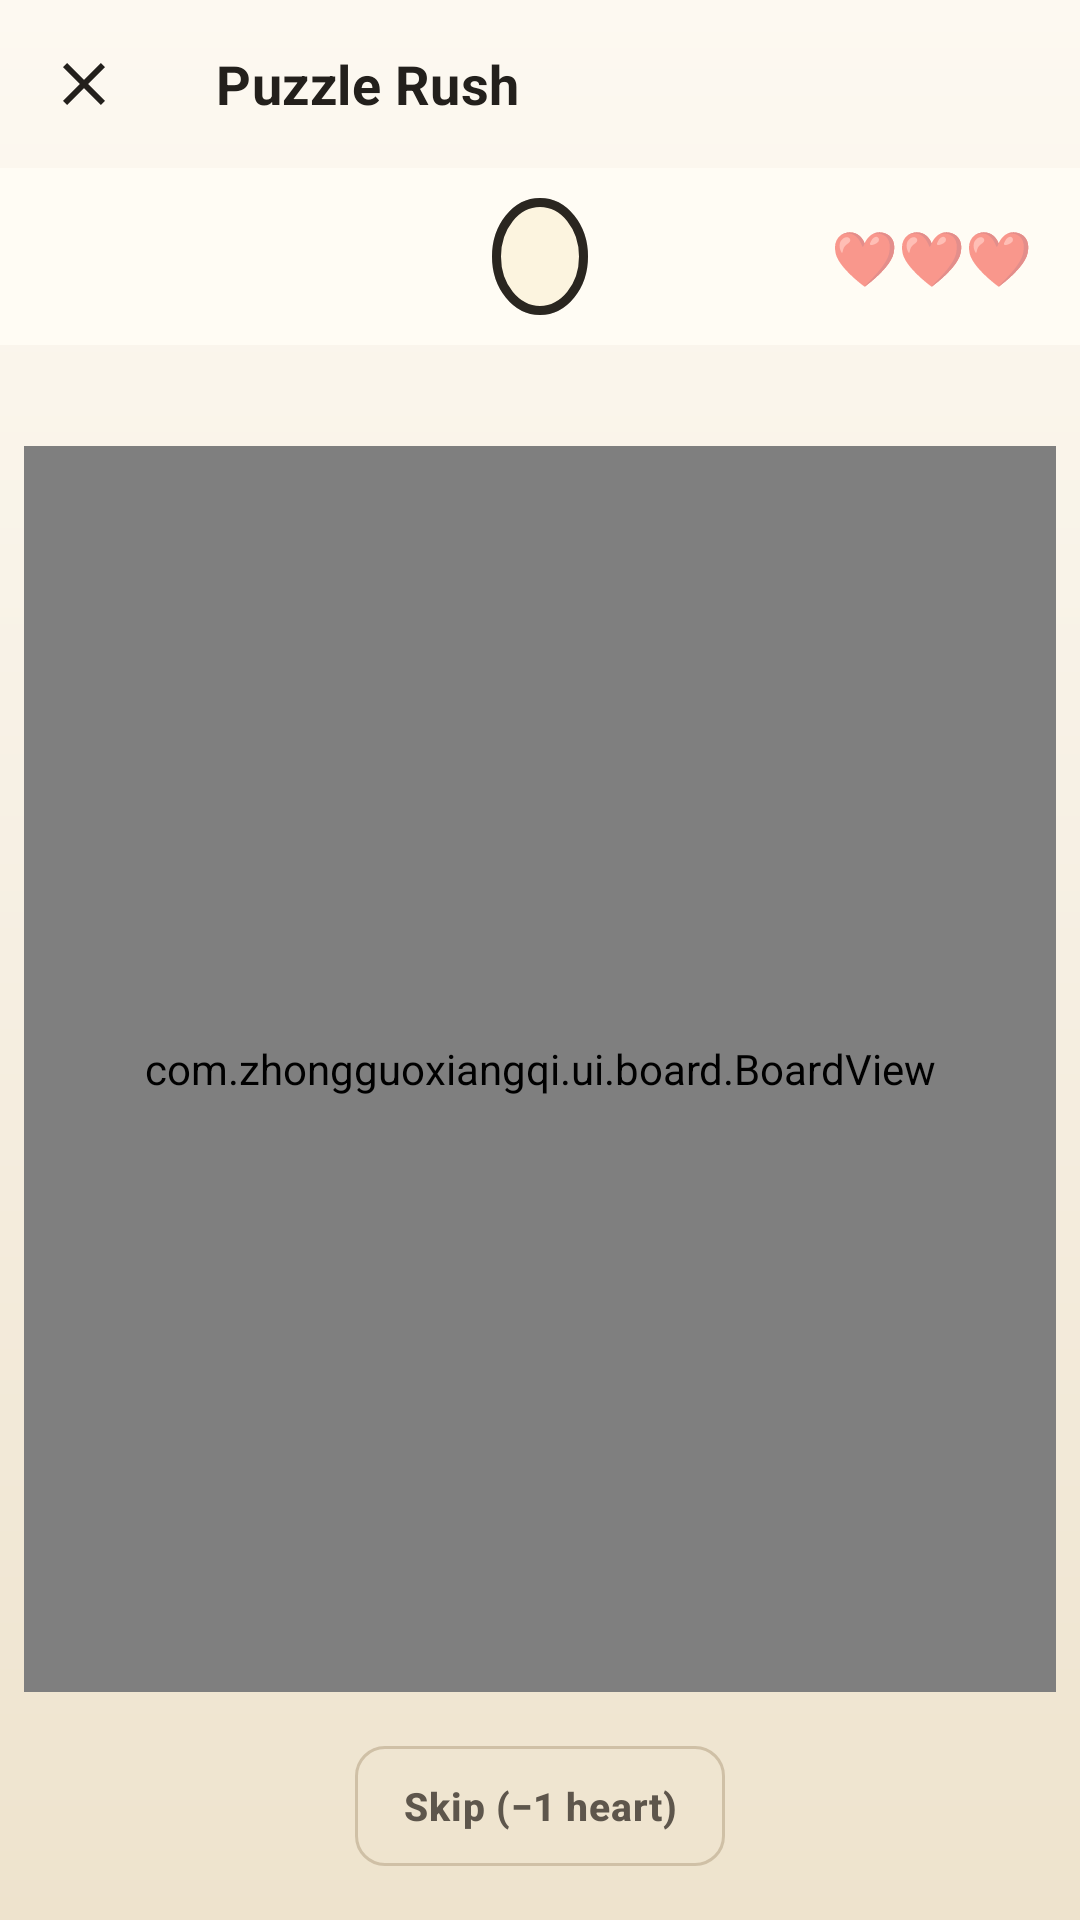

This screen was rendered from an Android layout file. Write that file and the resources it references.
<!-- AndroidManifest.xml: application theme Theme.ZhongguoXiangqi -->
<!-- res/layout/activity_puzzle_rush.xml -->
<?xml version="1.0" encoding="utf-8"?>
<LinearLayout xmlns:android="http://schemas.android.com/apk/res/android"
    xmlns:app="http://schemas.android.com/apk/res-auto"
    xmlns:tools="http://schemas.android.com/tools"
    android:layout_width="match_parent"
    android:layout_height="match_parent"
    android:orientation="vertical"
    android:background="@drawable/bg_page">

    <com.google.android.material.appbar.MaterialToolbar
        android:id="@+id/toolbar"
        android:layout_width="match_parent"
        android:layout_height="wrap_content"
        app:title="@string/puzzle_rush_title"
        app:titleTextColor="@color/text_primary"
        app:navigationIcon="@drawable/ic_close"
        app:navigationIconTint="@color/text_primary" />

    
    <LinearLayout
        android:id="@+id/rush_hud"
        android:layout_width="match_parent"
        android:layout_height="wrap_content"
        android:orientation="horizontal"
        android:gravity="center_vertical"
        android:paddingHorizontal="16dp"
        android:paddingVertical="10dp"
        android:background="@color/surface_raised">

        
        <LinearLayout
            android:layout_width="0dp"
            android:layout_weight="1"
            android:layout_height="wrap_content"
            android:orientation="vertical">

            <TextView
                android:id="@+id/rush_score_text"
                android:layout_width="wrap_content"
                android:layout_height="wrap_content"
                android:textColor="@color/action"
                android:textSize="20sp"
                android:textStyle="bold"
                android:fontFamily="serif"
                tools:text="得分 0" />

            <TextView
                android:id="@+id/rush_combo_text"
                android:layout_width="wrap_content"
                android:layout_height="wrap_content"
                android:textColor="#FF9800"
                android:textSize="12sp"
                android:textStyle="bold"
                android:visibility="gone"
                tools:text="🔥 连击 x3" />
        </LinearLayout>

        
        <LinearLayout
            android:layout_width="wrap_content"
            android:layout_height="wrap_content"
            android:orientation="horizontal"
            android:gravity="center_vertical"
            android:paddingHorizontal="16dp"
            android:paddingVertical="6dp"
            android:background="@drawable/bg_opponent_avatar">

            <TextView
                android:id="@+id/rush_timer_text"
                android:layout_width="wrap_content"
                android:layout_height="wrap_content"
                android:textColor="@color/text_primary"
                android:textSize="20sp"
                android:textStyle="bold"
                android:letterSpacing="0.06"
                tools:text="03:00" />
        </LinearLayout>

        
        <LinearLayout
            android:id="@+id/lives_container"
            android:layout_width="0dp"
            android:layout_weight="1"
            android:layout_height="wrap_content"
            android:gravity="end|center_vertical"
            android:orientation="horizontal">

            <TextView
                android:id="@+id/rush_lives_text"
                android:layout_width="wrap_content"
                android:layout_height="wrap_content"
                android:textSize="18sp"
                android:text="❤️❤️❤️" />
        </LinearLayout>

    </LinearLayout>

    
    <LinearLayout
        android:layout_width="match_parent"
        android:layout_height="wrap_content"
        android:orientation="horizontal"
        android:paddingHorizontal="16dp"
        android:paddingVertical="8dp"
        android:gravity="center_vertical">

        <TextView
            android:id="@+id/puzzle_prompt"
            android:layout_width="0dp"
            android:layout_weight="1"
            android:layout_height="wrap_content"
            android:textColor="@color/text_secondary"
            android:textSize="13sp"
            tools:text="红先 · 一步必杀" />

        <TextView
            android:id="@+id/rush_best_badge"
            android:layout_width="wrap_content"
            android:layout_height="wrap_content"
            android:textColor="@color/lounge_soft_gold"
            android:textSize="12sp"
            android:textStyle="bold"
            tools:text="🏆 最高: 15" />
    </LinearLayout>

    
    <FrameLayout
        android:layout_width="match_parent"
        android:layout_height="0dp"
        android:layout_weight="1"
        android:layout_marginHorizontal="8dp">

        <com.zhongguoxiangqi.ui.board.BoardView
            android:id="@+id/board_view"
            android:layout_width="match_parent"
            android:layout_height="match_parent" />

        
        <View
            android:id="@+id/feedback_flash"
            android:layout_width="match_parent"
            android:layout_height="match_parent"
            android:background="#00000000"
            android:visibility="gone" />

        
        <TextView
            android:id="@+id/combo_popup"
            android:layout_width="wrap_content"
            android:layout_height="wrap_content"
            android:layout_gravity="center"
            android:textColor="#FFD700"
            android:textSize="32sp"
            android:textStyle="bold"
            android:shadowColor="#80000000"
            android:shadowDx="2"
            android:shadowDy="2"
            android:shadowRadius="6"
            android:visibility="gone"
            tools:text="+1 妙招！" />
    </FrameLayout>

    
    <LinearLayout
        android:id="@+id/bottom_bar"
        android:layout_width="match_parent"
        android:layout_height="wrap_content"
        android:orientation="horizontal"
        android:gravity="center"
        android:paddingHorizontal="16dp"
        android:paddingVertical="12dp">

        <com.google.android.material.button.MaterialButton
            android:id="@+id/btn_skip"
            style="@style/Widget.Xiangqi.Button.Outlined"
            android:layout_width="wrap_content"
            android:layout_height="wrap_content"
            android:text="@string/puzzle_rush_pass"
            android:textColor="@color/text_secondary"
            android:textSize="13sp" />

    </LinearLayout>

</LinearLayout>
<!-- resources referenced by this layout -->
<resources>
  <color name="action">#C0392B</color>
  <color name="lounge_soft_gold">#DFC48B</color>
  <color name="surface_raised">#FFFCF4</color>
  <color name="text_primary">#23201C</color>
  <color name="text_secondary">#5E564C</color>
  <!-- drawable bg_page (drawable) -->
  <?xml version="1.0" encoding="utf-8"?>
  <layer-list xmlns:android="http://schemas.android.com/apk/res/android">
      <item>
          <shape android:shape="rectangle">
              <gradient
                  android:angle="270"
                  android:startColor="@color/page_grad_1"
                  android:centerColor="@color/page_grad_2"
                  android:endColor="@color/page_grad_3" />
          </shape>
      </item>
  </layer-list>
  <!-- drawable ic_close (drawable) -->
  <?xml version="1.0" encoding="utf-8"?>
  <vector xmlns:android="http://schemas.android.com/apk/res/android"
      android:width="24dp" android:height="24dp"
      android:viewportWidth="24" android:viewportHeight="24"
      android:tint="@color/text_primary">
      <path android:fillColor="@android:color/white" android:pathData="M19,6.41L17.59,5 12,10.59 6.41,5 5,6.41 10.59,12 5,17.59 6.41,19 12,13.41 17.59,19 19,17.59 13.41,12z" />
  </vector>
  <string name="puzzle_rush_pass">Skip (−1 heart)</string>
  <string name="puzzle_rush_title">Puzzle Rush</string>
  <color name="piece_face">#FCF4DF</color>
  <dimen name="avatar_rim_width">3dp</dimen>
  <color name="piece_black">#2A2620</color>
  <color name="page_grad_1">#FDF9F1</color>
  <color name="page_grad_2">#F6EFE2</color>
  <color name="page_grad_3">#EEE3CD</color>
  <color name="border_strong">#CFC0A6</color>
  <dimen name="stroke_hairline">1dp</dimen>
  <dimen name="text_label">14sp</dimen>
  <dimen name="button_height">52dp</dimen>
  <dimen name="radius_md">10dp</dimen>
  <color name="action_muted">#FAEBE8</color>
  <color name="text_on_action">#FFFFFF</color>
  <color name="danger">#B3261E</color>
  <color name="surface_base">#F6EFE2</color>
  <color name="text_tertiary">#8C8272</color>
  <style name="Widget.Xiangqi.Card" parent="Widget.MaterialComponents.CardView">
          <item name="cardBackgroundColor">@color/surface_raised</item>
          <item name="cardCornerRadius">@dimen/radius_lg</item>
          <item name="cardElevation">0dp</item>
          <item name="strokeColor">@color/border_subtle</item>
          <item name="strokeWidth">@dimen/stroke_hairline</item>
      </style>
  <style name="Widget.Xiangqi.Toolbar" parent="Widget.MaterialComponents.Toolbar">
          
          <item name="android:background">@android:color/transparent</item>
          <item name="titleTextColor">@color/text_primary</item>
          <item name="subtitleTextColor">@color/text_secondary</item>
          <item name="titleTextAppearance">@style/TextAppearance.Xiangqi.Title</item>
          <item name="android:elevation">0dp</item>
      </style>
  <dimen name="icon_md">24dp</dimen>
  <dimen name="radius_lg">14dp</dimen>
  <color name="border_subtle">#E6DCC8</color>
  <style name="TextAppearance.Xiangqi.Title" parent="TextAppearance.MaterialComponents.Subtitle1">
          <item name="android:textColor">@color/text_primary</item>
          <item name="android:textSize">@dimen/text_title</item>
          <item name="android:textStyle">bold</item>
      </style>
  <!-- drawable bg_dialog_window (drawable) -->
  <?xml version="1.0" encoding="utf-8"?>
  <inset xmlns:android="http://schemas.android.com/apk/res/android"
      android:insetLeft="16dp"
      android:insetTop="16dp"
      android:insetRight="16dp"
      android:insetBottom="16dp">
      <shape android:shape="rectangle">
          <corners android:radius="@dimen/radius_lg" />
          <solid android:color="@color/surface_overlay" />
      </shape>
  </inset>
  <color name="surface_overlay">#FFFFFF</color>
  <dimen name="text_title">18sp</dimen>
</resources>
